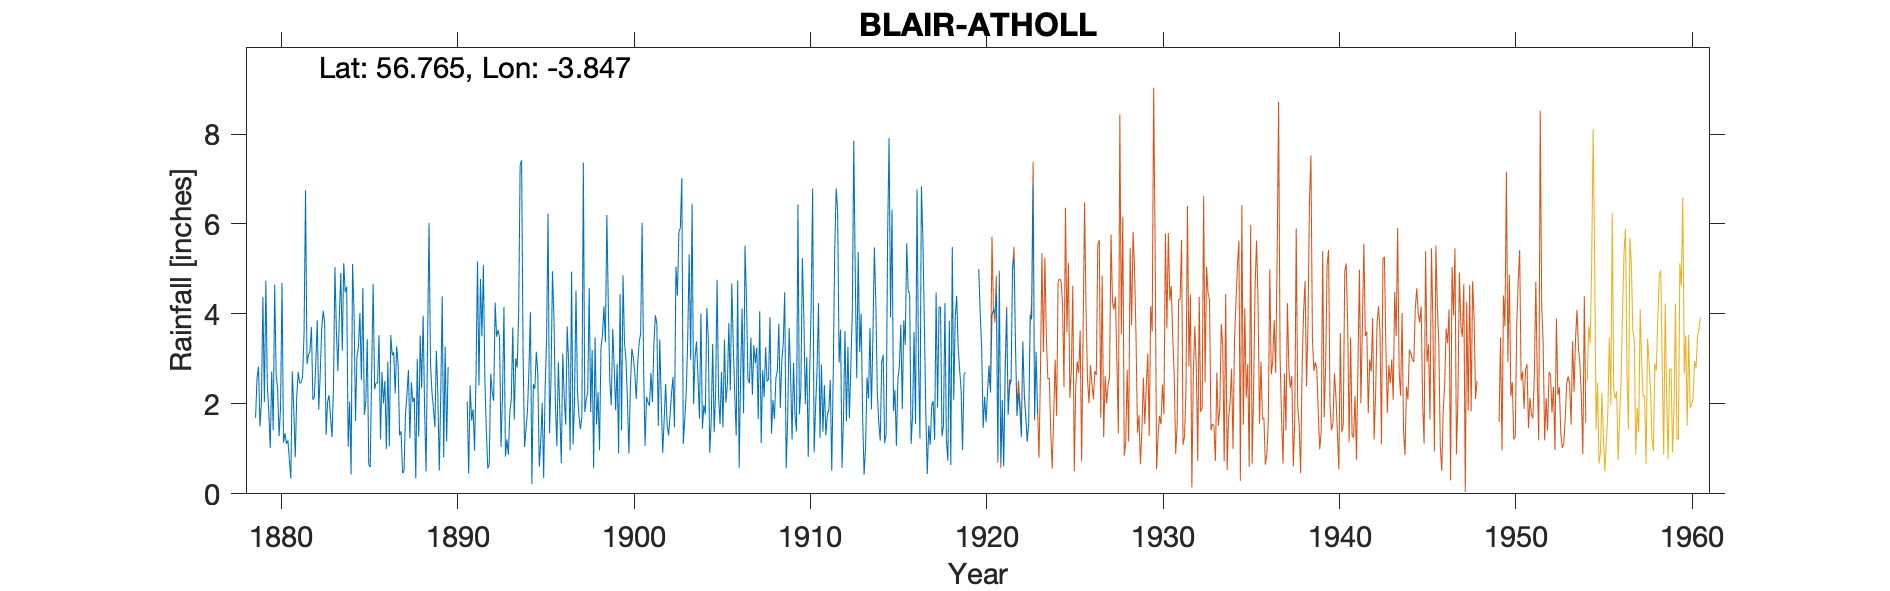

Source data for this figure (header and first rows):
BLAIR ATHOLL, , , , , , , , , , , , , , , , , , , , , , , 
Grid ref, NN872652, Long, -3.847, Lat, 56.76, Elevation, 420, ft, , , , , , , , , , , , , , , 
Station no, 5564, , , , , , , , , , , , , , , , , , , , , , 
, 1870, 1871, 1872, 1873, 1874, 1875, 1876, 1877, 1878, 1879, 1880, 1881, 1882, 1883, 1884, 1885, 1886, 1887, 1888, 1889, 1890, 1891, 1892
January, , , , , , , , , , 1.69, 1.42, 0.34, 3.09, 1.31, 5.13, 2.53, 3.53, 3.28, 2.14, 2.26, , 2.05, 2.57
February, , , , , , , , , , 2.57, 4.65, 2.72, 3.17, 2.05, 4.48, 4.58, 1.21, 2.86, 0.34, 1.91, , 0.45, 1.41
March, , , , , , , , , , 2.83, 2.66, 1.87, 3.71, 2.19, 4.6, 1.76, 2.71, 1.3, 3, 1.48, , 2.41, 0.56
April, , , , , , , , , , 1.5, 2.33, 0.81, 2.09, 1.72, 1.05, 2.04, 2.01, 1.39, 1.27, 3.18, , 1.63, 0.66
May, , , , , , , , , , 2.05, 1.28, 2.15, 2.15, 1.26, 2.05, 3.44, 2.51, 0.46, 3.52, 2.22, , 1.88, 2.67
June, , , , , , , , , , 4.38, 1.9, 2.71, 2.92, 2.36, 0.43, 0.65, 0.99, 0.51, 2.35, 0.52, , 0.96, 2.27
July, , , , , , , , , , 2.04, 4.69, 2.46, 3.86, 5.04, 5.11, 0.59, 2.94, 1.78, 3.96, 2.21, , 2.65, 2.07
August, , , , , , , , , , 4.74, 1.14, 2.47, 1.87, 3.61, 4.04, 2.7, 1.06, 2.21, 1.9, 4.39, , 5.17, 4.25
September, , , , , , , , , , 2.42, 1.35, 2.61, 2.67, 2.73, 1.62, 4.67, 3.53, 2.75, 0.5, 0.81, , 2.41, 3.49
October, , , , , , , , , , 1.82, 1.11, 3.56, 3.67, 3.94, 3.05, 2.33, 3.08, 1.23, 3.29, 3.27, , 4.78, 3.64
November, , , , , , , , , , 1.02, 1.19, 6.75, 4.07, 4.91, 3.27, 2.47, 3.15, 2.48, 6.02, 1.16, , 3.5, 3.48
December, , , , , , , , , , 2.72, 0.76, 2.88, 3.8, 3.18, 4.02, 2.46, 2.23, 2.04, 2.92, 2.82, , 5.09, 1.04
Total, , , , , , , , , , 29.78, 24.48, 31.33, 37.07, 34.3, 38.85, 30.22, 28.95, 22.29, 31.21, 26.23, , 32.98, 28.11
1890 figures deleted as computed, , , , , , , , , , , , , , , , , , , , , , , 
Part 1919 figures deleted as computed, , , , , , , , , , , , , , , , , , , , , , , 
